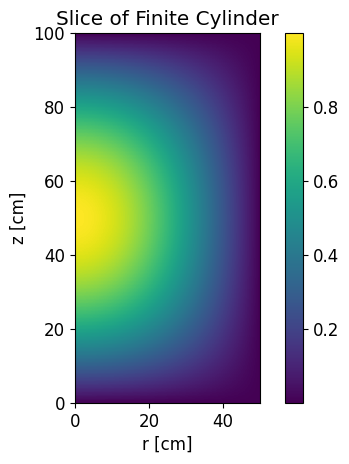

Write the Python code that produced this figure. (Note: this script raises an exception after producing the figure.)
import numpy as np
import matplotlib.pyplot as plt
import scipy
import scipy.special

LW = 2
FN = "Times New Roman"
FS = 12
plt.rc("lines", lw=LW)
plt.rc("mathtext", fontset="stix")
plt.rc("font", family=FN, size=FS)

T = 50.0
H = 100.0
ntest = 100

alpha_0 = scipy.special.jn_zeros(0, 1)[0]
fun = lambda r, z: scipy.special.j0(alpha_0 / T * r) * np.sin(np.pi / H * z)

dr = T / ntest
dz = H / ntest

r = np.arange(0.5 * dr, T, dr)
z = np.arange(0.5 * dz, H, dz)

R, Z = np.meshgrid(r, z)
val = fun(R, Z)

plt.figure()
plt.imshow(val, extent=[0, T, 0, H])
plt.xlim((0, T))
plt.ylim((0, H))
plt.colorbar()
plt.xlabel("r [cm]")
plt.ylabel("z [cm]")
plt.title("Slice of Finite Cylinder")
plt.savefig("../figs/finite_cyl.pdf")

plt.show()
